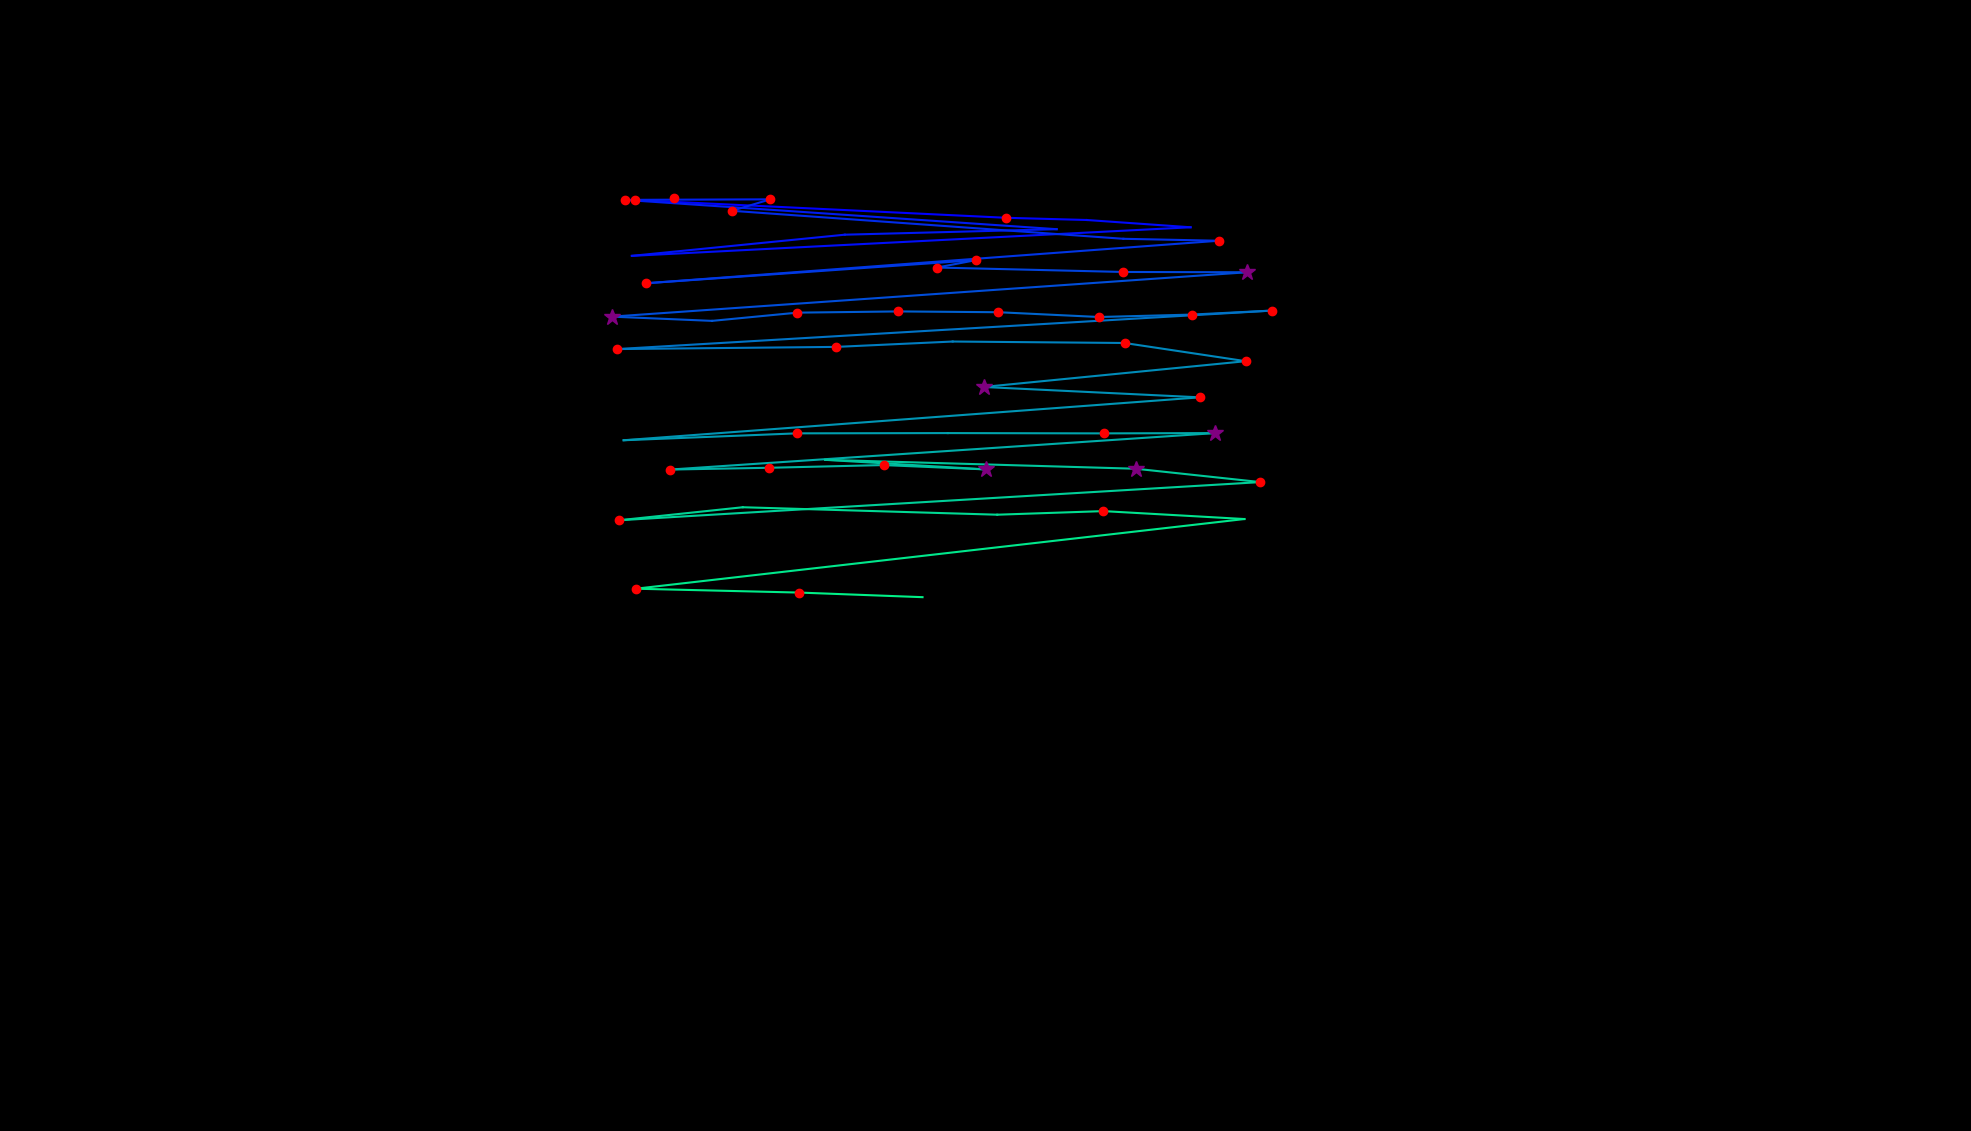

Values plotted in this chart, from the file beside it:
, fixation_id, timestamp, avg_gaze_x, avg_gaze_y, duration
0, 2.0, 1181, 824.9, 1209, 156.7
1, 3.0, 1494, 1307, 1186, 132.6
2, 4.0, 1651, 1411, 1183, 108.5
3, 5.0, 1844, 1546, 1174, 96.4
4, 6.0, 2205, 820.6, 1137, 96.4
5, 7.0, 2470, 1097, 1164, 108.5
6, 8.0, 2675, 1372, 1171, 96.4
7, 9.0, 2964, 811.2, 1209, 180.8
8, 10.0, 3193, 1000, 1210, 120.5
9, 11.0, 3338, 950.6, 1195, 156.7
10, 12.0, 3711, 1459, 1159, 96.4
11, 13.0, 3844, 1583, 1156, 192.8
12, 14.0, 4145, 838.5, 1101, 132.6
13, 15.0, 4808, 1268, 1131, 132.6
14, 16.0, 4965, 1217, 1121, 144.6
15, 17.0, 5182, 1458, 1116, 156.7
16, 18.0, 5362, 1619, 1115, 349.5
17, 19.0, 5820, 794.6, 1058, 313.3
18, 20.0, 6182, 924.7, 1052, 108.5
19, 21.0, 6314, 1036, 1063, 144.6
20, 22.0, 6495, 1167, 1064, 180.8
21, 23.0, 6724, 1297, 1063, 192.8
22, 24.0, 6953, 1428, 1057, 120.5
23, 25.0, 7122, 1548, 1060, 156.7
24, 26.0, 7302, 1652, 1065, 132.6
25, 27.0, 7628, 801.9, 1015, 216.9
26, 28.0, 7893, 1086, 1018, 120.5
27, 29.0, 8074, 1237, 1025, 108.5
28, 30.0, 8242, 1460, 1023, 120.5
29, 31.0, 8399, 1618, 999.8, 144.6
30, 32.0, 8616, 1277, 966.3, 265.1
31, 33.0, 9025, 1558, 952.8, 132.6
32, 34.0, 9303, 809.9, 897.1, 96.4
33, 35.0, 9520, 1035, 906, 144.6
34, 36.0, 9688, 1231, 906.4, 108.5
35, 37.0, 9893, 1433, 906, 144.6
36, 38.0, 10062, 1578, 906.4, 397.7
37, 39.0, 10556, 870.4, 859, 132.6
38, 40.0, 10725, 999, 861.3, 168.7
39, 41.0, 10941, 1147, 864.9, 144.6
40, 42.0, 11122, 1280, 859.2, 265.1
41, 43.0, 11435, 1072, 871.7, 96.4
42, 44.0, 11556, 1475, 860.1, 289.2
43, 45.0, 11881, 1637, 842.7, 120.5
44, 46.0, 12195, 804.3, 793.2, 168.7
45, 47.0, 12412, 964.6, 810.1, 96.4
46, 48.0, 12845, 1295, 800.4, 108.5
47, 49.0, 12978, 1433, 805.1, 156.7
48, 50.0, 13171, 1616, 794.8, 96.4
49, 51.0, 13448, 825.8, 704.3, 229
50, 52.0, 13737, 1037, 699.3, 156.7
51, 53.0, 13930, 1198, 693.3, 96.4
52, 83.0, 22678, 875.4, 1212, 168.7
